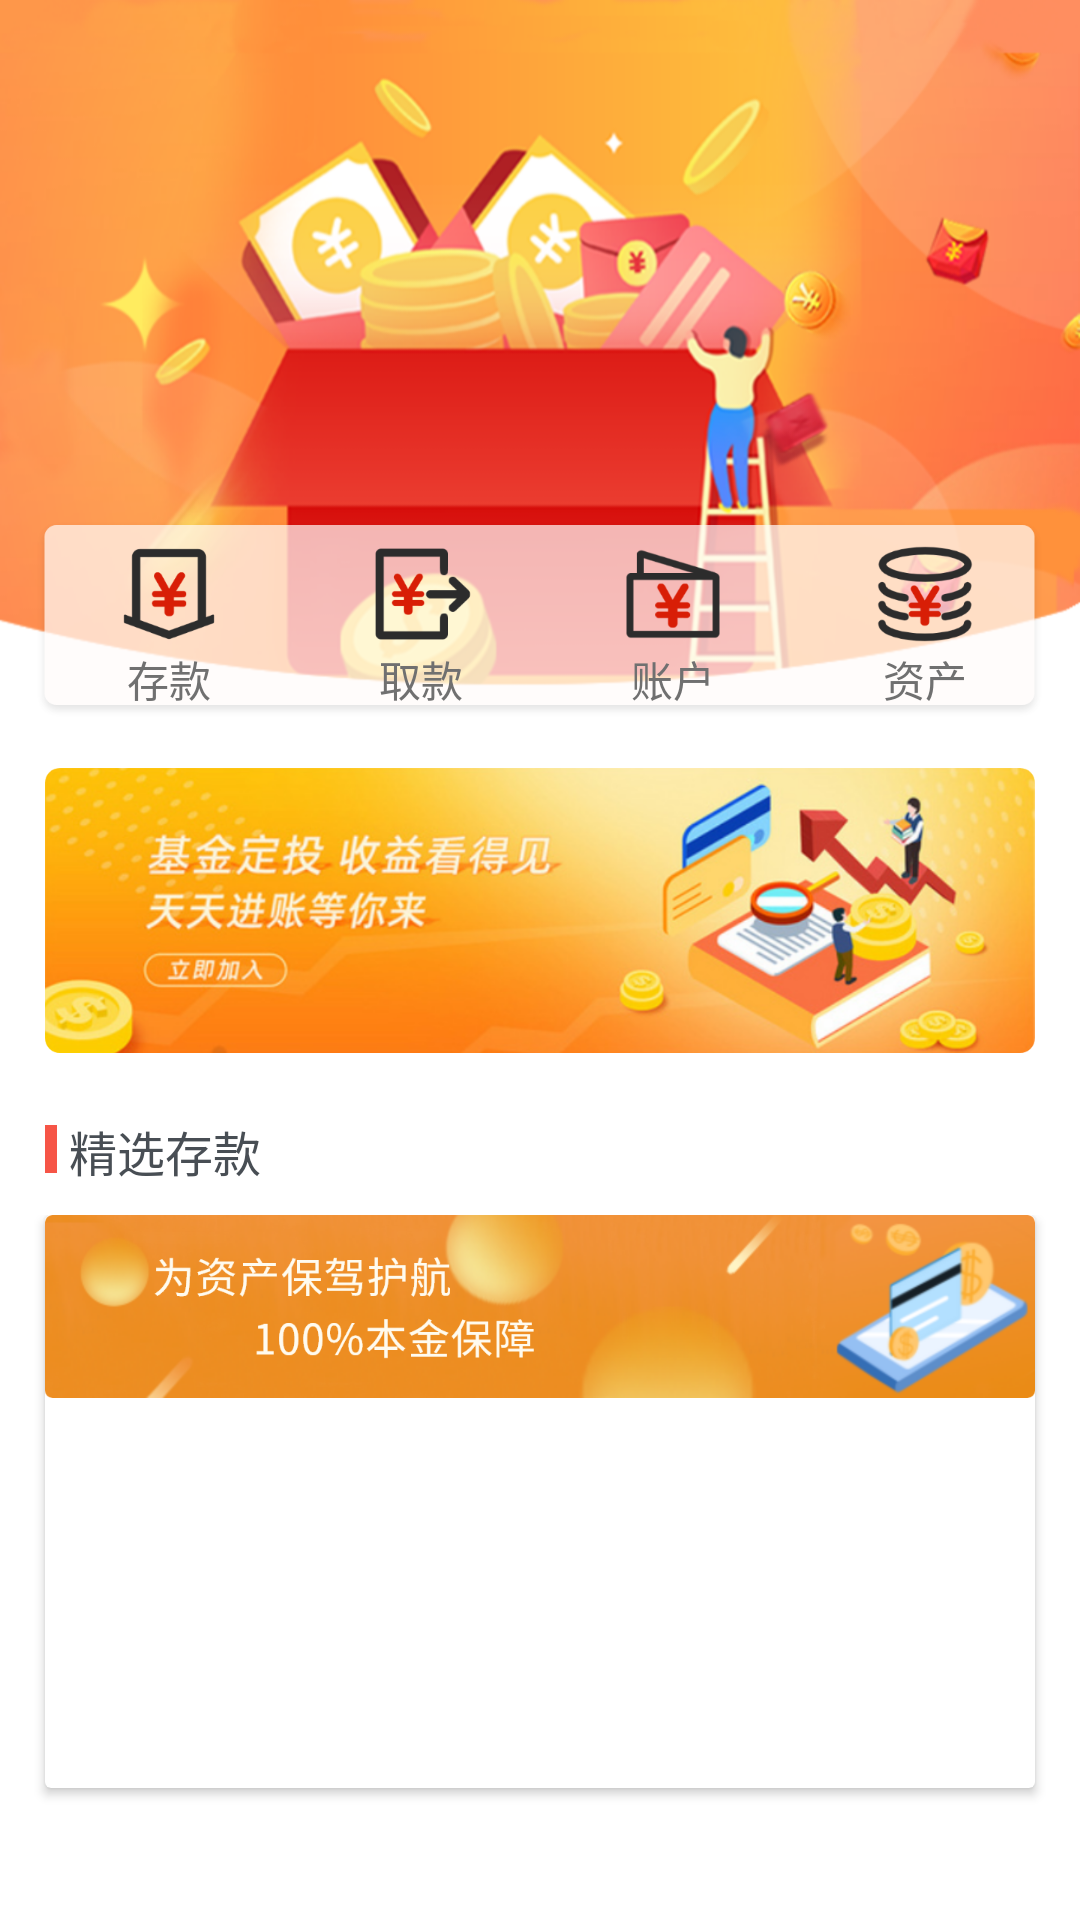

Here is an Android app screen rendered from its layout file. Give the layout XML and the strings, colors and styles it references.
<!-- AndroidManifest.xml: application theme Theme.Bank -->
<!-- res/layout/fragment_home.xml -->
<?xml version="1.0" encoding="utf-8"?>
<RelativeLayout xmlns:android="http://schemas.android.com/apk/res/android"
    xmlns:tools="http://schemas.android.com/tools"
    android:layout_width="match_parent"
    android:layout_height="match_parent"
    tools:context=".fragment.homeFragment">

    <RelativeLayout
        android:layout_width="wrap_content"
        android:layout_height="wrap_content"
        android:background="@mipmap/home_back1">
        <LinearLayout
            android:layout_width="wrap_content"
            android:layout_height="wrap_content"
            android:background="@mipmap/home_back2"
            android:layout_centerHorizontal="true"
            android:layout_marginTop="172dp">

            <LinearLayout
                android:layout_width="wrap_content"
                android:layout_height="wrap_content"
                android:layout_marginLeft="28dp"
                android:orientation="vertical"
                >
                <ImageView
                    android:layout_width="wrap_content"
                    android:layout_height="wrap_content"
                    android:src="@mipmap/home_view1"
                    android:layout_marginTop="8dp"/>

                <TextView
                    android:layout_gravity="center_horizontal"
                    android:layout_width="wrap_content"
                    android:layout_height="wrap_content"
                    android:text="存款"
                    android:textColor="#ff707070"
                    android:textSize="14sp"
                    />

            </LinearLayout>

            <LinearLayout
                android:layout_width="wrap_content"
                android:layout_height="wrap_content"
                android:layout_marginLeft="48dp"
                android:orientation="vertical"
                >
                <ImageView
                    android:layout_width="wrap_content"
                    android:layout_height="wrap_content"
                    android:src="@mipmap/home_view2"
                    android:layout_marginTop="8dp"/>

                <TextView
                    android:layout_gravity="center_horizontal"
                    android:layout_width="wrap_content"
                    android:layout_height="wrap_content"
                    android:text="取款"
                    android:textColor="#ff707070"
                    android:textSize="14sp"
                    />

            </LinearLayout>

            <LinearLayout
                android:layout_width="wrap_content"
                android:layout_height="wrap_content"
                android:layout_marginLeft="48dp"
                android:orientation="vertical"
                >
                <ImageView
                    android:layout_width="wrap_content"
                    android:layout_height="wrap_content"
                    android:src="@mipmap/home_view3"
                    android:layout_marginTop="8dp"/>

                <TextView
                    android:layout_gravity="center_horizontal"
                    android:layout_width="wrap_content"
                    android:layout_height="wrap_content"
                    android:text="账户"
                    android:textColor="#ff707070"
                    android:textSize="14sp"
                    />

            </LinearLayout>

            <LinearLayout
                android:layout_width="wrap_content"
                android:layout_height="wrap_content"
                android:layout_marginLeft="48dp"
                android:orientation="vertical"
                >
                <ImageView
                    android:layout_width="wrap_content"
                    android:layout_height="wrap_content"
                    android:src="@mipmap/home_view4"
                    android:layout_marginTop="8dp"/>

                <TextView
                    android:layout_gravity="center_horizontal"
                    android:layout_width="wrap_content"
                    android:layout_height="wrap_content"
                    android:text="资产"
                    android:textColor="#ff707070"
                    android:textSize="14sp"
                    />

            </LinearLayout>
        </LinearLayout>

    </RelativeLayout>

    <ImageView
        android:layout_marginTop="256dp"
        android:layout_centerHorizontal="true"
        android:layout_width="wrap_content"
        android:layout_height="wrap_content"
        android:src="@mipmap/home_back3"
        />

    <ImageView
        android:layout_width="4dp"
        android:layout_height="16dp"
        android:layout_marginLeft="15dp"
        android:src="@mipmap/money_view1"
        android:layout_marginTop="375dp"/>
    <TextView
        android:layout_width="wrap_content"
        android:layout_height="wrap_content"
        android:text="精选存款"
        android:textColor="#ff484e54"
        android:textSize="16sp"
        android:layout_marginTop="372dp"
        android:layout_marginLeft="23dp"
        />

    <LinearLayout
        android:layout_width="match_parent"
        android:layout_height="200dp"
        android:orientation="vertical"
        android:layout_marginTop="405dp"
        android:layout_centerHorizontal="true">


        <androidx.cardview.widget.CardView
            android:layout_width="330dp"
            android:layout_height="wrap_content"
            android:layout_gravity="center_horizontal">
            <LinearLayout
                android:layout_width="match_parent"
                android:layout_height="match_parent"
                android:orientation="vertical"
                >
                <ImageView
                    android:layout_width="wrap_content"
                    android:layout_height="wrap_content"
                    android:src="@mipmap/home_back4"
                    android:layout_gravity="center_horizontal"/>
                <androidx.recyclerview.widget.RecyclerView
                    android:id="@+id/home_recyc"
                    android:layout_width="match_parent"
                    android:layout_height="130dp"
                    android:layout_centerInParent="true" />
            </LinearLayout>


        </androidx.cardview.widget.CardView>





    </LinearLayout>

</RelativeLayout>
<!-- resources referenced by this layout -->
<resources>
  <!-- mipmap home_back1: png bitmap (mipmap-xxhdpi, 403214 bytes) -->
  <!-- mipmap home_back2: png bitmap (mipmap-xxhdpi, 6179 bytes) -->
  <!-- mipmap home_back3: png bitmap (mipmap-xxhdpi, 371729 bytes) -->
  <!-- mipmap home_back4: png bitmap (mipmap-xxhdpi, 160435 bytes) -->
  <!-- mipmap home_view1: png bitmap (mipmap-xxhdpi, 4177 bytes) -->
  <!-- mipmap home_view2: png bitmap (mipmap-xxhdpi, 4185 bytes) -->
  <!-- mipmap home_view3: png bitmap (mipmap-xxhdpi, 4095 bytes) -->
  <!-- mipmap home_view4: png bitmap (mipmap-xxhdpi, 8236 bytes) -->
  <!-- mipmap money_view1: png bitmap (mipmap-xxhdpi, 122 bytes) -->
  <style name="Theme.Bank" parent="Theme.MaterialComponents.DayNight.NoActionBar">
          
          <item name="colorPrimary">@color/purple_500</item>
          <item name="colorPrimaryVariant">@color/purple_700</item>
          <item name="colorOnPrimary">@color/white</item>
          
          <item name="colorSecondary">@color/teal_200</item>
          <item name="colorSecondaryVariant">@color/teal_700</item>
          <item name="colorOnSecondary">@color/black</item>
          
          <item name="android:statusBarColor" tools:targetApi="l">?attr/colorPrimaryVariant</item>
          
          <item name="android:windowTranslucentStatus">true</item>
      </style>
  <!-- not gathered from this repository: default colours our renderer supplied (Android Studio template values) -->
  <color name="purple_500">#FF6200EE</color>
  <color name="purple_700">#FF3700B3</color>
  <color name="teal_200">#FF03DAC5</color>
  <color name="teal_700">#FF018786</color>
  <color name="black">#FF000000</color>
  <color name="white">#FFFFFFFF</color>
</resources>
